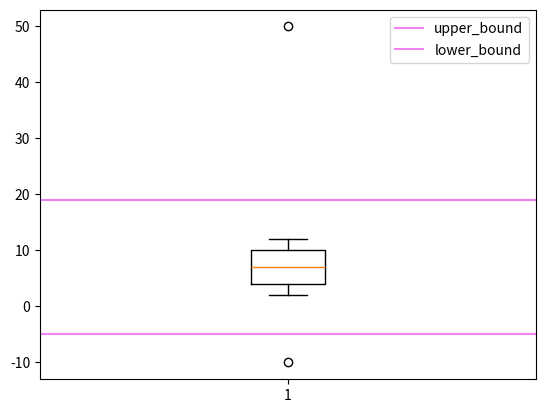

Python code for this plot:
# 이상치 : 전체 데이터에서 정상적인 범주에서 벗어나는 데이터
#       > BUT. 정상적인 범주는 값은 같

# Tukey Fence : 데이터의 정상범위를 정의하는 방식
#   상한값 : Q3 + 1.5 * IQR
#   하한값 : Q1 - 1.5 * IQR

# 1.5 * IQR : 표준정규분포상으로 통상적으로 효과좋은 범위

import numpy as np

aaa = np.array([-10, 2, 3, 4, 5, 6, 7, 8, 9, 10, 11, 12, 50])

def outlier(data):
    Q1, Q2, Q3 = np.percentile(data, [25, 50, 75])
    print('제1사분위 :', Q1)
    print('제2사분위 :', Q2)
    print('제3사분위 :', Q3)
    
    IQR = Q3 - Q1
    print('IQR :', IQR)
    
    lower_bound = Q1 - (1.5 * IQR)
    upper_bound = Q3 + (1.5 * IQR)
    return np.where((data > upper_bound) | (data < lower_bound)), \
        IQR, lower_bound, upper_bound
                                        # | : 또는, 두 가지 조건 중에 하나

outlier_loc, IQR, LOW, UP = outlier(aaa)

print(outlier_loc)  # array([ 0, 12])
print(IQR)          # 6.0

import matplotlib.pyplot as plt
plt.boxplot(aaa)
plt.axhline(UP, color = 'violet', label = 'upper_bound')
plt.axhline(LOW, color = 'violet', label = 'lower_bound')
plt.legend()
plt.show()